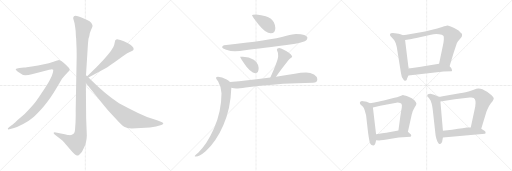
t = 0.00 s
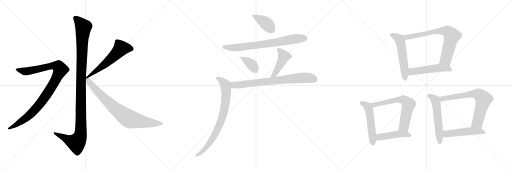
t = 2.96 s
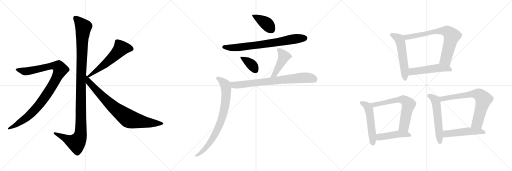
t = 5.91 s
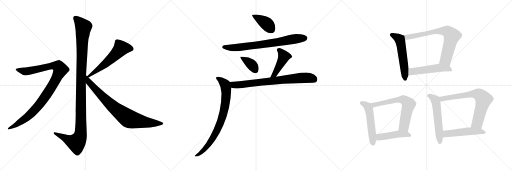
t = 8.87 s
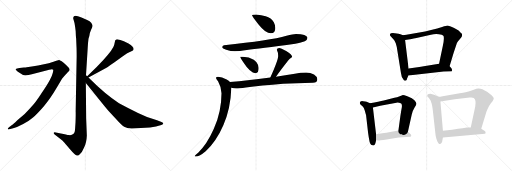
t = 11.82 s
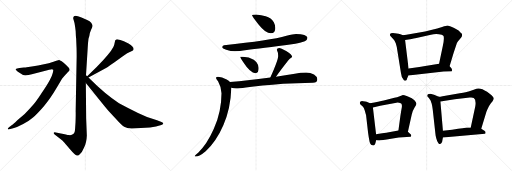
t = 14.78 s

The animated SVG that drew these frames (rendered in a browser with its animation timeline set to each time). Animation: 19 CSS @keyframes rules; one cycle of 14.78 s.

<svg version="1.1" viewBox="0 0 3072 1024" xmlns="http://www.w3.org/2000/svg">
  <g stroke="lightgray" stroke-dasharray="1,1" stroke-width="1" transform="scale(4, 4)">
    <line x1="0" y1="0" x2="256" y2="256"></line>
    <line x1="256" y1="0" x2="0" y2="256"></line>
    <line x1="128" y1="0" x2="128" y2="256"></line>
    <line x1="0" y1="128" x2="256" y2="128"></line>
    <line x1="256" y1="0" x2="512" y2="256"></line>
    <line x1="512" y1="0" x2="256" y2="256"></line>
    <line x1="384" y1="0" x2="384" y2="256"></line>
    <line x1="256" y1="128" x2="512" y2="128"></line>
    <line x1="512" y1="0" x2="768" y2="256"></line>
    <line x1="768" y1="0" x2="512" y2="256"></line>
    <line x1="640" y1="0" x2="640" y2="256"></line>
    <line x1="512" y1="128" x2="768" y2="128"></line>
  </g>
<g transform="scale(1, -1) translate(0, -850)">
   <style type="text/css">
    @keyframes keyframes0 {
      from {
       stroke: black;
       stroke-dashoffset: 1170;
       stroke-width: 128;
       }
       79% {
       animation-timing-function: step-end;
       stroke: black;
       stroke-dashoffset: 0;
       stroke-width: 128;
       }
       to {
       stroke: black;
       stroke-width: 1024;
       }
       }
       #make-me-a-hanzi-animation-0 {
         animation: keyframes0 1.202148s both;
         animation-delay: 0.000000s;
         animation-timing-function: linear;
       }
    @keyframes keyframes1 {
      from {
       stroke: black;
       stroke-dashoffset: 1010;
       stroke-width: 128;
       }
       77% {
       animation-timing-function: step-end;
       stroke: black;
       stroke-dashoffset: 0;
       stroke-width: 128;
       }
       to {
       stroke: black;
       stroke-width: 1024;
       }
       }
       #make-me-a-hanzi-animation-1 {
         animation: keyframes1 1.071940s both;
         animation-delay: 1.202148s;
         animation-timing-function: linear;
       }
    @keyframes keyframes2 {
      from {
       stroke: black;
       stroke-dashoffset: 575;
       stroke-width: 128;
       }
       65% {
       animation-timing-function: step-end;
       stroke: black;
       stroke-dashoffset: 0;
       stroke-width: 128;
       }
       to {
       stroke: black;
       stroke-width: 1024;
       }
       }
       #make-me-a-hanzi-animation-2 {
         animation: keyframes2 0.717936s both;
         animation-delay: 2.274088s;
         animation-timing-function: linear;
       }
    @keyframes keyframes3 {
      from {
       stroke: black;
       stroke-dashoffset: 812;
       stroke-width: 128;
       }
       73% {
       animation-timing-function: step-end;
       stroke: black;
       stroke-dashoffset: 0;
       stroke-width: 128;
       }
       to {
       stroke: black;
       stroke-width: 1024;
       }
       }
       #make-me-a-hanzi-animation-3 {
         animation: keyframes3 0.910807s both;
         animation-delay: 2.992024s;
         animation-timing-function: linear;
       }
    @keyframes keyframes4 {
      from {
       stroke: black;
       stroke-dashoffset: 398;
       stroke-width: 128;
       }
       56% {
       animation-timing-function: step-end;
       stroke: black;
       stroke-dashoffset: 0;
       stroke-width: 128;
       }
       to {
       stroke: black;
       stroke-width: 1024;
       }
       }
       #make-me-a-hanzi-animation-4 {
         animation: keyframes4 0.573893s both;
         animation-delay: 3.902831s;
         animation-timing-function: linear;
       }
    @keyframes keyframes5 {
      from {
       stroke: black;
       stroke-dashoffset: 749;
       stroke-width: 128;
       }
       71% {
       animation-timing-function: step-end;
       stroke: black;
       stroke-dashoffset: 0;
       stroke-width: 128;
       }
       to {
       stroke: black;
       stroke-width: 1024;
       }
       }
       #make-me-a-hanzi-animation-5 {
         animation: keyframes5 0.859538s both;
         animation-delay: 4.476724s;
         animation-timing-function: linear;
       }
    @keyframes keyframes6 {
      from {
       stroke: black;
       stroke-dashoffset: 377;
       stroke-width: 128;
       }
       55% {
       animation-timing-function: step-end;
       stroke: black;
       stroke-dashoffset: 0;
       stroke-width: 128;
       }
       to {
       stroke: black;
       stroke-width: 1024;
       }
       }
       #make-me-a-hanzi-animation-6 {
         animation: keyframes6 0.556803s both;
         animation-delay: 5.336262s;
         animation-timing-function: linear;
       }
    @keyframes keyframes7 {
      from {
       stroke: black;
       stroke-dashoffset: 438;
       stroke-width: 128;
       }
       59% {
       animation-timing-function: step-end;
       stroke: black;
       stroke-dashoffset: 0;
       stroke-width: 128;
       }
       to {
       stroke: black;
       stroke-width: 1024;
       }
       }
       #make-me-a-hanzi-animation-7 {
         animation: keyframes7 0.606445s both;
         animation-delay: 5.893065s;
         animation-timing-function: linear;
       }
    @keyframes keyframes8 {
      from {
       stroke: black;
       stroke-dashoffset: 763;
       stroke-width: 128;
       }
       71% {
       animation-timing-function: step-end;
       stroke: black;
       stroke-dashoffset: 0;
       stroke-width: 128;
       }
       to {
       stroke: black;
       stroke-width: 1024;
       }
       }
       #make-me-a-hanzi-animation-8 {
         animation: keyframes8 0.870931s both;
         animation-delay: 6.499510s;
         animation-timing-function: linear;
       }
    @keyframes keyframes9 {
      from {
       stroke: black;
       stroke-dashoffset: 805;
       stroke-width: 128;
       }
       72% {
       animation-timing-function: step-end;
       stroke: black;
       stroke-dashoffset: 0;
       stroke-width: 128;
       }
       to {
       stroke: black;
       stroke-width: 1024;
       }
       }
       #make-me-a-hanzi-animation-9 {
         animation: keyframes9 0.905111s both;
         animation-delay: 7.370441s;
         animation-timing-function: linear;
       }
    @keyframes keyframes10 {
      from {
       stroke: black;
       stroke-dashoffset: 552;
       stroke-width: 128;
       }
       64% {
       animation-timing-function: step-end;
       stroke: black;
       stroke-dashoffset: 0;
       stroke-width: 128;
       }
       to {
       stroke: black;
       stroke-width: 1024;
       }
       }
       #make-me-a-hanzi-animation-10 {
         animation: keyframes10 0.699219s both;
         animation-delay: 8.275552s;
         animation-timing-function: linear;
       }
    @keyframes keyframes11 {
      from {
       stroke: black;
       stroke-dashoffset: 741;
       stroke-width: 128;
       }
       71% {
       animation-timing-function: step-end;
       stroke: black;
       stroke-dashoffset: 0;
       stroke-width: 128;
       }
       to {
       stroke: black;
       stroke-width: 1024;
       }
       }
       #make-me-a-hanzi-animation-11 {
         animation: keyframes11 0.853027s both;
         animation-delay: 8.974771s;
         animation-timing-function: linear;
       }
    @keyframes keyframes12 {
      from {
       stroke: black;
       stroke-dashoffset: 515;
       stroke-width: 128;
       }
       63% {
       animation-timing-function: step-end;
       stroke: black;
       stroke-dashoffset: 0;
       stroke-width: 128;
       }
       to {
       stroke: black;
       stroke-width: 1024;
       }
       }
       #make-me-a-hanzi-animation-12 {
         animation: keyframes12 0.669108s both;
         animation-delay: 9.827798s;
         animation-timing-function: linear;
       }
    @keyframes keyframes13 {
      from {
       stroke: black;
       stroke-dashoffset: 523;
       stroke-width: 128;
       }
       63% {
       animation-timing-function: step-end;
       stroke: black;
       stroke-dashoffset: 0;
       stroke-width: 128;
       }
       to {
       stroke: black;
       stroke-width: 1024;
       }
       }
       #make-me-a-hanzi-animation-13 {
         animation: keyframes13 0.675618s both;
         animation-delay: 10.496906s;
         animation-timing-function: linear;
       }
    @keyframes keyframes14 {
      from {
       stroke: black;
       stroke-dashoffset: 659;
       stroke-width: 128;
       }
       68% {
       animation-timing-function: step-end;
       stroke: black;
       stroke-dashoffset: 0;
       stroke-width: 128;
       }
       to {
       stroke: black;
       stroke-width: 1024;
       }
       }
       #make-me-a-hanzi-animation-14 {
         animation: keyframes14 0.786296s both;
         animation-delay: 11.172524s;
         animation-timing-function: linear;
       }
    @keyframes keyframes15 {
      from {
       stroke: black;
       stroke-dashoffset: 457;
       stroke-width: 128;
       }
       60% {
       animation-timing-function: step-end;
       stroke: black;
       stroke-dashoffset: 0;
       stroke-width: 128;
       }
       to {
       stroke: black;
       stroke-width: 1024;
       }
       }
       #make-me-a-hanzi-animation-15 {
         animation: keyframes15 0.621908s both;
         animation-delay: 11.958820s;
         animation-timing-function: linear;
       }
    @keyframes keyframes16 {
      from {
       stroke: black;
       stroke-dashoffset: 558;
       stroke-width: 128;
       }
       64% {
       animation-timing-function: step-end;
       stroke: black;
       stroke-dashoffset: 0;
       stroke-width: 128;
       }
       to {
       stroke: black;
       stroke-width: 1024;
       }
       }
       #make-me-a-hanzi-animation-16 {
         animation: keyframes16 0.704102s both;
         animation-delay: 12.580728s;
         animation-timing-function: linear;
       }
    @keyframes keyframes17 {
      from {
       stroke: black;
       stroke-dashoffset: 720;
       stroke-width: 128;
       }
       70% {
       animation-timing-function: step-end;
       stroke: black;
       stroke-dashoffset: 0;
       stroke-width: 128;
       }
       to {
       stroke: black;
       stroke-width: 1024;
       }
       }
       #make-me-a-hanzi-animation-17 {
         animation: keyframes17 0.835938s both;
         animation-delay: 13.284830s;
         animation-timing-function: linear;
       }
    @keyframes keyframes18 {
      from {
       stroke: black;
       stroke-dashoffset: 502;
       stroke-width: 128;
       }
       62% {
       animation-timing-function: step-end;
       stroke: black;
       stroke-dashoffset: 0;
       stroke-width: 128;
       }
       to {
       stroke: black;
       stroke-width: 1024;
       }
       }
       #make-me-a-hanzi-animation-18 {
         animation: keyframes18 0.658529s both;
         animation-delay: 14.120768s;
         animation-timing-function: linear;
       }
</style>
<path d="M 516.0 399.5 L 526.0 559.5 Q 528.0 597.5 531.0 618.5 L 536.0 635.5 Q 536.0 649.5 546.0 671.5 Q 557.0 693.5 555.0 698.5 Q 554.0 703.5 547.0 714.5 Q 540.0 724.5 523.0 731.5 L 489.0 745.5 Q 455.0 759.5 448.0 754.5 Q 444.0 753.5 440.0 747.5 Q 438.0 740.5 441.0 733.5 L 447.0 713.5 Q 451.0 692.5 454.0 665.5 Q 455.0 632.5 457.0 618.5 L 459.0 570.5 Q 460.0 555.5 460.0 511.5 L 454.0 183.5 Q 455.0 166.5 453.0 114.5 L 450.0 70.5 Q 449.0 55.5 443.0 49.5 Q 429.0 37.5 414.0 40.5 Q 400.0 42.5 365.0 50.5 L 335.0 56.5 Q 325.0 59.5 322.0 54.5 Q 320.0 49.5 328.0 43.5 L 359.0 19.5 Q 380.0 2.5 384.0 -2.5 Q 389.0 -7.5 420.0 -44.5 Q 452.0 -82.5 463.0 -82.5 Q 473.0 -83.5 491.0 -60.5 L 506.0 -30.5 Q 519.0 -5.5 521.0 37.5 L 517.0 140.5 L 515.0 352.5 L 516.0 399.5 Z" fill="lightgray"></path> 
<path d="M 62.0 76.5 L 84.0 83.5 Q 105.0 89.5 139.0 107.5 Q 174.0 125.5 198.0 146.5 Q 223.0 167.5 262.0 212.5 Q 301.0 257.5 342.0 327.5 L 372.0 378.5 L 386.0 395.5 L 408.0 418.5 Q 416.0 425.5 418.0 430.5 Q 418.0 437.5 414.0 442.5 Q 410.0 447.5 395.0 462.5 Q 381.0 476.5 370.0 483.5 L 360.0 488.5 Q 358.0 488.5 356.0 490.5 L 354.0 491.5 Q 349.0 491.5 321.0 480.5 Q 293.0 469.5 264.0 465.5 Q 229.0 456.5 191.0 451.5 L 160.0 447.5 Q 155.0 445.5 143.0 445.5 L 117.0 443.5 Q 99.0 442.5 95.0 436.5 Q 92.0 429.5 112.0 417.5 Q 135.0 399.5 152.0 399.5 Q 170.0 399.5 191.0 405.5 L 284.0 429.5 Q 294.0 433.5 306.0 434.5 Q 318.0 435.5 319.0 432.5 Q 321.0 429.5 317.0 414.5 Q 314.0 399.5 299.0 371.5 Q 284.0 343.5 249.0 291.5 Q 215.0 238.5 194.0 216.5 Q 174.0 193.5 148.0 167.5 L 104.0 129.5 Q 77.0 103.5 74.0 102.5 L 56.0 89.5 Q 44.0 80.5 47.0 76.5 Q 48.0 72.5 62.0 76.5 Z" fill="lightgray"></path> 
<path d="M 691.0 607.5 L 685.0 581.5 Q 680.0 557.5 620.0 491.5 L 580.0 449.5 L 523.0 393.5 C 502.0 372.5 505.0 371.5 531.0 385.5 L 639.0 444.5 Q 651.0 451.5 685.0 475.5 L 739.0 515.5 Q 766.0 534.5 782.0 540.5 Q 799.0 546.5 800.0 550.5 L 802.0 557.5 Q 802.0 571.5 771.0 590.5 Q 740.0 608.5 722.0 611.5 Q 705.0 613.5 703.0 615.5 L 701.0 615.5 Q 691.0 609.5 691.0 607.5 Z" fill="lightgray"></path> 
<path d="M 523.0 393.5 L 516.0 399.5 C 494.0 419.5 496.0 375.5 515.0 352.5 L 607.0 238.5 Q 643.0 193.5 653.0 183.5 L 699.0 133.5 Q 729.0 99.5 745.0 90.5 Q 761.0 81.5 790.0 79.5 L 900.0 85.5 L 936.0 92.5 L 968.0 100.5 Q 980.0 105.5 980.0 109.5 Q 980.0 114.5 969.0 118.5 L 942.0 129.5 L 882.0 149.5 L 828.0 173.5 Q 775.0 198.5 714.0 231.5 Q 635.0 281.5 531.0 385.5 L 523.0 393.5 Z" fill="lightgray"></path> 
<path d="M 1537.0 764.0 Q 1512.0 764.0 1512.0 760.0 Q 1512.0 755.0 1550.0 706.0 Q 1594.0 651.0 1625.0 651.0 Q 1652.0 651.0 1652.0 683.0 Q 1652.0 700.0 1643.0 718.0 Q 1628.0 742.0 1594.0 753.0 Q 1569.0 762.0 1537.0 764.0 Z" fill="lightgray"></path> 
<path d="M 1776.0 647.0 Q 1759.0 647.0 1719.0 636.0 Q 1620.0 607.0 1344.0 580.0 Q 1333.0 578.0 1333.0 567.0 Q 1333.0 560.0 1357.0 553.0 Q 1385.0 544.0 1409.0 544.0 Q 1435.0 544.0 1481.0 551.0 Q 1553.0 559.0 1772.0 588.0 Q 1799.0 592.0 1829.0 603.0 Q 1844.0 610.0 1845.0 624.0 Q 1841.0 646.0 1776.0 647.0 Z" fill="lightgray"></path> 
<path d="M 1457.0 511.0 L 1441.0 511.0 Q 1441.0 507.0 1462.0 474.0 Q 1502.0 412.0 1533.0 412.0 Q 1552.0 412.0 1552.0 443.0 Q 1552.0 460.0 1540.0 476.0 Q 1529.0 493.0 1492.0 506.0 L 1457.0 511.0 Z" fill="lightgray"></path> 
<path d="M 1656.0 391.0 Q 1723.0 482.0 1739.0 498.0 Q 1753.0 510.0 1753.0 511.0 Q 1753.0 522.0 1717.0 545.0 Q 1684.0 563.0 1676.0 563.0 Q 1661.0 563.0 1661.0 552.0 Q 1669.0 537.0 1669.0 515.0 Q 1669.0 490.0 1622.0 386.0 C 1610.0 359.0 1638.0 367.0 1656.0 391.0 Z" fill="lightgray"></path> 
<path d="M 1837.0 416.0 Q 1803.0 416.0 1769.0 409.0 Q 1710.0 399.0 1656.0 391.0 L 1622.0 386.0 Q 1548.0 376.0 1487.0 369.0 Q 1435.0 362.0 1380.0 359.0 C 1350.0 357.0 1358.0 329.0 1388.0 324.0 Q 1403.0 321.0 1417.0 320.0 Q 1434.0 320.0 1475.0 326.0 Q 1565.0 337.0 1699.0 348.0 Q 1779.0 354.0 1877.0 355.0 Q 1904.0 355.0 1904.0 376.0 Q 1904.0 391.0 1884.0 404.0 Q 1862.0 416.0 1837.0 416.0 Z" fill="lightgray"></path> 
<path d="M 1380.0 359.0 Q 1374.0 367.0 1360.0 374.0 Q 1331.0 391.0 1308.0 391.0 Q 1296.0 391.0 1296.0 383.0 Q 1296.0 379.0 1309.0 362.0 Q 1329.0 326.0 1329.0 292.0 Q 1329.0 181.0 1283.0 78.0 Q 1240.0 -19.0 1189.0 -65.0 Q 1168.0 -82.0 1168.0 -85.0 Q 1168.0 -88.0 1176.0 -88.0 Q 1196.0 -88.0 1234.0 -56.0 Q 1298.0 3.0 1340.0 100.0 Q 1384.0 198.0 1388.0 324.0 C 1389.0 351.0 1389.0 351.0 1380.0 359.0 Z" fill="lightgray"></path> 
<path d="M 2418.5 640.0 L 2402.5 646.0 Q 2396.5 649.0 2369.5 652.0 Q 2343.5 655.0 2340.5 647.0 Q 2338.5 640.0 2342.5 635.0 L 2360.5 616.0 Q 2367.5 610.0 2374.5 591.0 Q 2381.5 571.0 2384.5 545.0 L 2405.5 415.0 Q 2407.5 385.0 2424.5 368.0 L 2432.5 366.0 L 2438.5 369.0 Q 2440.5 371.0 2442.5 380.0 L 2450.5 398.0 L 2451.5 440.0 L 2430.5 611.0 C 2427.5 637.0 2427.5 637.0 2418.5 640.0 Z" fill="lightgray"></path> 
<path d="M 2697.5 454.0 L 2721.5 533.0 L 2741.5 593.0 Q 2746.5 604.0 2758.5 616.0 L 2770.5 631.0 Q 2772.5 638.0 2772.5 644.0 Q 2772.5 649.0 2762.5 656.0 Q 2756.5 665.0 2738.5 675.0 Q 2722.5 685.0 2704.5 692.0 Q 2687.5 698.0 2683.5 698.0 Q 2680.5 698.0 2652.5 689.0 Q 2624.5 680.0 2592.5 673.0 L 2550.5 662.0 L 2438.5 642.0 L 2418.5 640.0 C 2388.5 637.0 2400.5 606.0 2430.5 611.0 L 2460.5 616.0 Q 2474.5 618.0 2518.5 628.0 L 2585.5 643.0 Q 2616.5 650.0 2650.5 643.0 Q 2655.5 641.0 2661.5 635.0 Q 2666.5 616.0 2656.5 573.0 L 2634.5 469.0 C 2628.5 440.0 2688.5 425.0 2697.5 454.0 Z" fill="lightgray"></path> 
<path d="M 2450.5 398.0 L 2661.5 422.0 L 2710.5 424.0 L 2712.5 430.0 Q 2713.5 441.0 2697.5 454.0 C 2675.5 474.0 2664.5 474.0 2634.5 469.0 L 2542.5 453.0 Q 2527.5 450.0 2505.5 447.0 L 2451.5 440.0 C 2421.5 436.0 2420.5 395.0 2450.5 398.0 Z" fill="lightgray"></path> 
<path d="M 2220.5 232.0 L 2199.5 240.0 Q 2193.5 242.0 2179.5 244.0 Q 2166.5 246.0 2163.5 242.0 Q 2157.5 239.0 2159.5 233.0 Q 2158.5 228.0 2164.5 223.0 L 2176.5 212.0 Q 2183.5 207.0 2188.5 188.0 L 2196.5 159.0 L 2208.5 54.0 Q 2212.5 24.0 2217.5 1.0 Q 2223.5 -22.0 2241.5 -22.0 Q 2252.5 -18.0 2256.5 10.0 L 2256.5 46.0 L 2237.5 206.0 C 2235.5 226.0 2235.5 226.0 2220.5 232.0 Z" fill="lightgray"></path> 
<path d="M 2447.5 60.0 L 2470.5 164.0 Q 2477.5 191.0 2487.5 206.0 Q 2498.5 220.0 2498.5 228.0 Q 2498.5 236.0 2486.5 249.0 Q 2474.5 262.0 2447.5 272.0 Q 2421.5 281.0 2417.5 281.0 L 2398.5 274.0 Q 2382.5 267.0 2366.5 264.0 L 2302.5 248.0 Q 2275.5 242.0 2220.5 232.0 C 2190.5 227.0 2208.5 199.0 2237.5 206.0 L 2281.5 216.0 L 2378.5 235.0 Q 2383.5 236.0 2394.5 235.0 Q 2406.5 234.0 2408.5 228.0 Q 2413.5 220.0 2410.5 205.0 Q 2407.5 190.0 2402.5 156.0 L 2390.5 68.0 C 2386.5 38.0 2441.5 31.0 2447.5 60.0 Z" fill="lightgray"></path> 
<path d="M 2392.5 26.0 L 2463.5 30.0 Q 2473.5 40.0 2458.5 50.0 L 2447.5 60.0 C 2430.5 75.0 2420.5 73.0 2390.5 68.0 L 2325.5 56.0 Q 2317.5 54.0 2256.5 46.0 C 2226.5 42.0 2226.5 13.0 2256.5 10.0 L 2274.5 8.0 Q 2288.5 8.0 2346.5 18.0 L 2392.5 26.0 Z" fill="lightgray"></path> 
<path d="M 2632.5 271.0 L 2604.5 282.0 Q 2593.5 286.0 2582.5 288.0 Q 2569.5 288.0 2564.5 283.0 Q 2562.5 277.0 2564.5 272.0 L 2573.5 263.0 Q 2577.5 258.0 2580.5 252.0 Q 2584.5 248.0 2587.5 236.0 Q 2592.5 226.0 2596.5 192.0 L 2612.5 48.0 Q 2612.5 42.0 2617.5 21.0 Q 2622.5 0.0 2630.5 -8.0 Q 2642.5 -22.0 2652.5 -1.0 L 2657.5 26.0 L 2657.5 67.0 L 2642.5 242.0 C 2640.5 268.0 2640.5 268.0 2632.5 271.0 Z" fill="lightgray"></path> 
<path d="M 2758.5 292.0 L 2655.5 274.0 Q 2635.5 270.0 2632.5 271.0 C 2602.5 268.0 2612.5 238.0 2642.5 242.0 L 2728.5 255.0 L 2818.5 266.0 Q 2834.5 268.0 2842.5 263.0 Q 2858.5 252.0 2851.5 212.0 L 2824.5 86.0 C 2818.5 57.0 2878.5 49.0 2887.5 78.0 L 2918.5 180.0 Q 2934.5 223.0 2955.5 244.0 Q 2962.5 257.0 2962.5 260.0 Q 2962.5 262.0 2957.5 270.0 Q 2952.5 277.0 2949.5 280.0 L 2922.5 300.0 Q 2890.5 321.0 2870.5 320.0 Q 2863.5 321.0 2842.5 312.0 L 2811.5 302.0 Q 2802.5 298.0 2758.5 292.0 Z" fill="lightgray"></path> 
<path d="M 2657.5 26.0 L 2909.5 48.0 Q 2913.5 49.0 2913.5 56.0 Q 2913.5 63.0 2906.5 67.0 L 2887.5 78.0 L 2824.5 86.0 L 2800.5 86.0 Q 2794.5 84.0 2712.5 73.0 L 2657.5 67.0 C 2627.5 64.0 2627.5 23.0 2657.5 26.0 Z" fill="lightgray"></path> 
      <clipPath id="make-me-a-hanzi-clip-0">
      <path d="M 516.0 399.5 L 526.0 559.5 Q 528.0 597.5 531.0 618.5 L 536.0 635.5 Q 536.0 649.5 546.0 671.5 Q 557.0 693.5 555.0 698.5 Q 554.0 703.5 547.0 714.5 Q 540.0 724.5 523.0 731.5 L 489.0 745.5 Q 455.0 759.5 448.0 754.5 Q 444.0 753.5 440.0 747.5 Q 438.0 740.5 441.0 733.5 L 447.0 713.5 Q 451.0 692.5 454.0 665.5 Q 455.0 632.5 457.0 618.5 L 459.0 570.5 Q 460.0 555.5 460.0 511.5 L 454.0 183.5 Q 455.0 166.5 453.0 114.5 L 450.0 70.5 Q 449.0 55.5 443.0 49.5 Q 429.0 37.5 414.0 40.5 Q 400.0 42.5 365.0 50.5 L 335.0 56.5 Q 325.0 59.5 322.0 54.5 Q 320.0 49.5 328.0 43.5 L 359.0 19.5 Q 380.0 2.5 384.0 -2.5 Q 389.0 -7.5 420.0 -44.5 Q 452.0 -82.5 463.0 -82.5 Q 473.0 -83.5 491.0 -60.5 L 506.0 -30.5 Q 519.0 -5.5 521.0 37.5 L 517.0 140.5 L 515.0 352.5 L 516.0 399.5 Z" fill="lightgray"></path>
      </clipPath>
      <path clip-path="url(#make-me-a-hanzi-clip-0)" d="M 452.0 741.5 L 500.0 688.5 L 487.0 408.5 L 483.0 43.5 L 476.0 19.5 L 458.0 -5.5 L 329.0 51.5 " fill="none" id="make-me-a-hanzi-animation-0" stroke-dasharray="1042 2084" stroke-linecap="round"></path>

      <clipPath id="make-me-a-hanzi-clip-1">
      <path d="M 62.0 76.5 L 84.0 83.5 Q 105.0 89.5 139.0 107.5 Q 174.0 125.5 198.0 146.5 Q 223.0 167.5 262.0 212.5 Q 301.0 257.5 342.0 327.5 L 372.0 378.5 L 386.0 395.5 L 408.0 418.5 Q 416.0 425.5 418.0 430.5 Q 418.0 437.5 414.0 442.5 Q 410.0 447.5 395.0 462.5 Q 381.0 476.5 370.0 483.5 L 360.0 488.5 Q 358.0 488.5 356.0 490.5 L 354.0 491.5 Q 349.0 491.5 321.0 480.5 Q 293.0 469.5 264.0 465.5 Q 229.0 456.5 191.0 451.5 L 160.0 447.5 Q 155.0 445.5 143.0 445.5 L 117.0 443.5 Q 99.0 442.5 95.0 436.5 Q 92.0 429.5 112.0 417.5 Q 135.0 399.5 152.0 399.5 Q 170.0 399.5 191.0 405.5 L 284.0 429.5 Q 294.0 433.5 306.0 434.5 Q 318.0 435.5 319.0 432.5 Q 321.0 429.5 317.0 414.5 Q 314.0 399.5 299.0 371.5 Q 284.0 343.5 249.0 291.5 Q 215.0 238.5 194.0 216.5 Q 174.0 193.5 148.0 167.5 L 104.0 129.5 Q 77.0 103.5 74.0 102.5 L 56.0 89.5 Q 44.0 80.5 47.0 76.5 Q 48.0 72.5 62.0 76.5 Z" fill="lightgray"></path>
      </clipPath>
      <path clip-path="url(#make-me-a-hanzi-clip-1)" d="M 102.0 434.5 L 157.0 422.5 L 322.0 456.5 L 352.0 450.5 L 363.0 433.5 L 313.0 334.5 L 224.0 209.5 L 158.0 145.5 L 55.0 80.5 " fill="none" id="make-me-a-hanzi-animation-1" stroke-dasharray="882 1764" stroke-linecap="round"></path>

      <clipPath id="make-me-a-hanzi-clip-2">
      <path d="M 691.0 607.5 L 685.0 581.5 Q 680.0 557.5 620.0 491.5 L 580.0 449.5 L 523.0 393.5 C 502.0 372.5 505.0 371.5 531.0 385.5 L 639.0 444.5 Q 651.0 451.5 685.0 475.5 L 739.0 515.5 Q 766.0 534.5 782.0 540.5 Q 799.0 546.5 800.0 550.5 L 802.0 557.5 Q 802.0 571.5 771.0 590.5 Q 740.0 608.5 722.0 611.5 Q 705.0 613.5 703.0 615.5 L 701.0 615.5 Q 691.0 609.5 691.0 607.5 Z" fill="lightgray"></path>
      </clipPath>
      <path clip-path="url(#make-me-a-hanzi-clip-2)" d="M 789.0 557.5 L 765.0 563.5 L 727.0 562.5 L 638.0 473.5 L 533.0 395.5 " fill="none" id="make-me-a-hanzi-animation-2" stroke-dasharray="447 894" stroke-linecap="round"></path>

      <clipPath id="make-me-a-hanzi-clip-3">
      <path d="M 523.0 393.5 L 516.0 399.5 C 494.0 419.5 496.0 375.5 515.0 352.5 L 607.0 238.5 Q 643.0 193.5 653.0 183.5 L 699.0 133.5 Q 729.0 99.5 745.0 90.5 Q 761.0 81.5 790.0 79.5 L 900.0 85.5 L 936.0 92.5 L 968.0 100.5 Q 980.0 105.5 980.0 109.5 Q 980.0 114.5 969.0 118.5 L 942.0 129.5 L 882.0 149.5 L 828.0 173.5 Q 775.0 198.5 714.0 231.5 Q 635.0 281.5 531.0 385.5 L 523.0 393.5 Z" fill="lightgray"></path>
      </clipPath>
      <path clip-path="url(#make-me-a-hanzi-clip-3)" d="M 523.0 385.5 L 533.0 357.5 L 637.0 248.5 L 766.0 142.5 L 795.0 131.5 L 879.0 116.5 L 971.0 109.5 " fill="none" id="make-me-a-hanzi-animation-3" stroke-dasharray="684 1368" stroke-linecap="round"></path>

      <clipPath id="make-me-a-hanzi-clip-4">
      <path d="M 1537.0 764.0 Q 1512.0 764.0 1512.0 760.0 Q 1512.0 755.0 1550.0 706.0 Q 1594.0 651.0 1625.0 651.0 Q 1652.0 651.0 1652.0 683.0 Q 1652.0 700.0 1643.0 718.0 Q 1628.0 742.0 1594.0 753.0 Q 1569.0 762.0 1537.0 764.0 Z" fill="lightgray"></path>
      </clipPath>
      <path clip-path="url(#make-me-a-hanzi-clip-4)" d="M 1516.0 759.0 L 1589.0 717.0 L 1627.0 674.0 " fill="none" id="make-me-a-hanzi-animation-4" stroke-dasharray="270 540" stroke-linecap="round"></path>

      <clipPath id="make-me-a-hanzi-clip-5">
      <path d="M 1776.0 647.0 Q 1759.0 647.0 1719.0 636.0 Q 1620.0 607.0 1344.0 580.0 Q 1333.0 578.0 1333.0 567.0 Q 1333.0 560.0 1357.0 553.0 Q 1385.0 544.0 1409.0 544.0 Q 1435.0 544.0 1481.0 551.0 Q 1553.0 559.0 1772.0 588.0 Q 1799.0 592.0 1829.0 603.0 Q 1844.0 610.0 1845.0 624.0 Q 1841.0 646.0 1776.0 647.0 Z" fill="lightgray"></path>
      </clipPath>
      <path clip-path="url(#make-me-a-hanzi-clip-5)" d="M 1342.0 569.0 L 1438.0 567.0 L 1637.0 593.0 L 1764.0 617.0 L 1831.0 622.0 " fill="none" id="make-me-a-hanzi-animation-5" stroke-dasharray="621 1242" stroke-linecap="round"></path>

      <clipPath id="make-me-a-hanzi-clip-6">
      <path d="M 1457.0 511.0 L 1441.0 511.0 Q 1441.0 507.0 1462.0 474.0 Q 1502.0 412.0 1533.0 412.0 Q 1552.0 412.0 1552.0 443.0 Q 1552.0 460.0 1540.0 476.0 Q 1529.0 493.0 1492.0 506.0 L 1457.0 511.0 Z" fill="lightgray"></path>
      </clipPath>
      <path clip-path="url(#make-me-a-hanzi-clip-6)" d="M 1445.0 509.0 L 1513.0 460.0 L 1533.0 429.0 " fill="none" id="make-me-a-hanzi-animation-6" stroke-dasharray="249 498" stroke-linecap="round"></path>

      <clipPath id="make-me-a-hanzi-clip-7">
      <path d="M 1656.0 391.0 Q 1723.0 482.0 1739.0 498.0 Q 1753.0 510.0 1753.0 511.0 Q 1753.0 522.0 1717.0 545.0 Q 1684.0 563.0 1676.0 563.0 Q 1661.0 563.0 1661.0 552.0 Q 1669.0 537.0 1669.0 515.0 Q 1669.0 490.0 1622.0 386.0 C 1610.0 359.0 1638.0 367.0 1656.0 391.0 Z" fill="lightgray"></path>
      </clipPath>
      <path clip-path="url(#make-me-a-hanzi-clip-7)" d="M 1673.0 552.0 L 1703.0 509.0 L 1651.0 410.0 L 1638.0 398.0 " fill="none" id="make-me-a-hanzi-animation-7" stroke-dasharray="310 620" stroke-linecap="round"></path>

      <clipPath id="make-me-a-hanzi-clip-8">
      <path d="M 1837.0 416.0 Q 1803.0 416.0 1769.0 409.0 Q 1710.0 399.0 1656.0 391.0 L 1622.0 386.0 Q 1548.0 376.0 1487.0 369.0 Q 1435.0 362.0 1380.0 359.0 C 1350.0 357.0 1358.0 329.0 1388.0 324.0 Q 1403.0 321.0 1417.0 320.0 Q 1434.0 320.0 1475.0 326.0 Q 1565.0 337.0 1699.0 348.0 Q 1779.0 354.0 1877.0 355.0 Q 1904.0 355.0 1904.0 376.0 Q 1904.0 391.0 1884.0 404.0 Q 1862.0 416.0 1837.0 416.0 Z" fill="lightgray"></path>
      </clipPath>
      <path clip-path="url(#make-me-a-hanzi-clip-8)" d="M 1388.0 355.0 L 1412.0 340.0 L 1818.0 385.0 L 1858.0 384.0 L 1886.0 374.0 " fill="none" id="make-me-a-hanzi-animation-8" stroke-dasharray="635 1270" stroke-linecap="round"></path>

      <clipPath id="make-me-a-hanzi-clip-9">
      <path d="M 1380.0 359.0 Q 1374.0 367.0 1360.0 374.0 Q 1331.0 391.0 1308.0 391.0 Q 1296.0 391.0 1296.0 383.0 Q 1296.0 379.0 1309.0 362.0 Q 1329.0 326.0 1329.0 292.0 Q 1329.0 181.0 1283.0 78.0 Q 1240.0 -19.0 1189.0 -65.0 Q 1168.0 -82.0 1168.0 -85.0 Q 1168.0 -88.0 1176.0 -88.0 Q 1196.0 -88.0 1234.0 -56.0 Q 1298.0 3.0 1340.0 100.0 Q 1384.0 198.0 1388.0 324.0 C 1389.0 351.0 1389.0 351.0 1380.0 359.0 Z" fill="lightgray"></path>
      </clipPath>
      <path clip-path="url(#make-me-a-hanzi-clip-9)" d="M 1305.0 383.0 L 1341.0 356.0 L 1352.0 343.0 L 1357.0 323.0 L 1354.0 240.0 L 1343.0 182.0 L 1323.0 115.0 L 1274.0 16.0 L 1220.0 -53.0 L 1173.0 -84.0 " fill="none" id="make-me-a-hanzi-animation-9" stroke-dasharray="677 1354" stroke-linecap="round"></path>

      <clipPath id="make-me-a-hanzi-clip-10">
      <path d="M 2418.5 640.0 L 2402.5 646.0 Q 2396.5 649.0 2369.5 652.0 Q 2343.5 655.0 2340.5 647.0 Q 2338.5 640.0 2342.5 635.0 L 2360.5 616.0 Q 2367.5 610.0 2374.5 591.0 Q 2381.5 571.0 2384.5 545.0 L 2405.5 415.0 Q 2407.5 385.0 2424.5 368.0 L 2432.5 366.0 L 2438.5 369.0 Q 2440.5 371.0 2442.5 380.0 L 2450.5 398.0 L 2451.5 440.0 L 2430.5 611.0 C 2427.5 637.0 2427.5 637.0 2418.5 640.0 Z" fill="lightgray"></path>
      </clipPath>
      <path clip-path="url(#make-me-a-hanzi-clip-10)" d="M 2349.5 642.0 L 2391.5 621.0 L 2400.5 607.0 L 2422.5 476.0 L 2430.5 377.0 " fill="none" id="make-me-a-hanzi-animation-10" stroke-dasharray="424 848" stroke-linecap="round"></path>

      <clipPath id="make-me-a-hanzi-clip-11">
      <path d="M 2697.5 454.0 L 2721.5 533.0 L 2741.5 593.0 Q 2746.5 604.0 2758.5 616.0 L 2770.5 631.0 Q 2772.5 638.0 2772.5 644.0 Q 2772.5 649.0 2762.5 656.0 Q 2756.5 665.0 2738.5 675.0 Q 2722.5 685.0 2704.5 692.0 Q 2687.5 698.0 2683.5 698.0 Q 2680.5 698.0 2652.5 689.0 Q 2624.5 680.0 2592.5 673.0 L 2550.5 662.0 L 2438.5 642.0 L 2418.5 640.0 C 2388.5 637.0 2400.5 606.0 2430.5 611.0 L 2460.5 616.0 Q 2474.5 618.0 2518.5 628.0 L 2585.5 643.0 Q 2616.5 650.0 2650.5 643.0 Q 2655.5 641.0 2661.5 635.0 Q 2666.5 616.0 2656.5 573.0 L 2634.5 469.0 C 2628.5 440.0 2688.5 425.0 2697.5 454.0 Z" fill="lightgray"></path>
      </clipPath>
      <path clip-path="url(#make-me-a-hanzi-clip-11)" d="M 2424.5 634.0 L 2439.5 627.0 L 2635.5 665.0 L 2686.5 661.0 L 2710.5 635.0 L 2707.5 621.0 L 2675.5 497.0 L 2642.5 475.0 " fill="none" id="make-me-a-hanzi-animation-11" stroke-dasharray="613 1226" stroke-linecap="round"></path>

      <clipPath id="make-me-a-hanzi-clip-12">
      <path d="M 2450.5 398.0 L 2661.5 422.0 L 2710.5 424.0 L 2712.5 430.0 Q 2713.5 441.0 2697.5 454.0 C 2675.5 474.0 2664.5 474.0 2634.5 469.0 L 2542.5 453.0 Q 2527.5 450.0 2505.5 447.0 L 2451.5 440.0 C 2421.5 436.0 2420.5 395.0 2450.5 398.0 Z" fill="lightgray"></path>
      </clipPath>
      <path clip-path="url(#make-me-a-hanzi-clip-12)" d="M 2457.5 405.0 L 2472.5 421.0 L 2630.5 444.0 L 2687.5 440.0 L 2704.5 429.0 " fill="none" id="make-me-a-hanzi-animation-12" stroke-dasharray="387 774" stroke-linecap="round"></path>

      <clipPath id="make-me-a-hanzi-clip-13">
      <path d="M 2220.5 232.0 L 2199.5 240.0 Q 2193.5 242.0 2179.5 244.0 Q 2166.5 246.0 2163.5 242.0 Q 2157.5 239.0 2159.5 233.0 Q 2158.5 228.0 2164.5 223.0 L 2176.5 212.0 Q 2183.5 207.0 2188.5 188.0 L 2196.5 159.0 L 2208.5 54.0 Q 2212.5 24.0 2217.5 1.0 Q 2223.5 -22.0 2241.5 -22.0 Q 2252.5 -18.0 2256.5 10.0 L 2256.5 46.0 L 2237.5 206.0 C 2235.5 226.0 2235.5 226.0 2220.5 232.0 Z" fill="lightgray"></path>
      </clipPath>
      <path clip-path="url(#make-me-a-hanzi-clip-13)" d="M 2170.5 233.0 L 2197.5 219.0 L 2213.5 196.0 L 2238.5 -11.0 " fill="none" id="make-me-a-hanzi-animation-13" stroke-dasharray="395 790" stroke-linecap="round"></path>

      <clipPath id="make-me-a-hanzi-clip-14">
      <path d="M 2447.5 60.0 L 2470.5 164.0 Q 2477.5 191.0 2487.5 206.0 Q 2498.5 220.0 2498.5 228.0 Q 2498.5 236.0 2486.5 249.0 Q 2474.5 262.0 2447.5 272.0 Q 2421.5 281.0 2417.5 281.0 L 2398.5 274.0 Q 2382.5 267.0 2366.5 264.0 L 2302.5 248.0 Q 2275.5 242.0 2220.5 232.0 C 2190.5 227.0 2208.5 199.0 2237.5 206.0 L 2281.5 216.0 L 2378.5 235.0 Q 2383.5 236.0 2394.5 235.0 Q 2406.5 234.0 2408.5 228.0 Q 2413.5 220.0 2410.5 205.0 Q 2407.5 190.0 2402.5 156.0 L 2390.5 68.0 C 2386.5 38.0 2441.5 31.0 2447.5 60.0 Z" fill="lightgray"></path>
      </clipPath>
      <path clip-path="url(#make-me-a-hanzi-clip-14)" d="M 2230.5 229.0 L 2243.5 221.0 L 2375.5 251.0 L 2428.5 249.0 L 2451.5 225.0 L 2450.5 219.0 L 2424.5 94.0 L 2398.5 74.0 " fill="none" id="make-me-a-hanzi-animation-14" stroke-dasharray="531 1062" stroke-linecap="round"></path>

      <clipPath id="make-me-a-hanzi-clip-15">
      <path d="M 2392.5 26.0 L 2463.5 30.0 Q 2473.5 40.0 2458.5 50.0 L 2447.5 60.0 C 2430.5 75.0 2420.5 73.0 2390.5 68.0 L 2325.5 56.0 Q 2317.5 54.0 2256.5 46.0 C 2226.5 42.0 2226.5 13.0 2256.5 10.0 L 2274.5 8.0 Q 2288.5 8.0 2346.5 18.0 L 2392.5 26.0 Z" fill="lightgray"></path>
      </clipPath>
      <path clip-path="url(#make-me-a-hanzi-clip-15)" d="M 2261.5 16.0 L 2275.5 28.0 L 2387.5 47.0 L 2455.5 39.0 " fill="none" id="make-me-a-hanzi-animation-15" stroke-dasharray="329 658" stroke-linecap="round"></path>

      <clipPath id="make-me-a-hanzi-clip-16">
      <path d="M 2632.5 271.0 L 2604.5 282.0 Q 2593.5 286.0 2582.5 288.0 Q 2569.5 288.0 2564.5 283.0 Q 2562.5 277.0 2564.5 272.0 L 2573.5 263.0 Q 2577.5 258.0 2580.5 252.0 Q 2584.5 248.0 2587.5 236.0 Q 2592.5 226.0 2596.5 192.0 L 2612.5 48.0 Q 2612.5 42.0 2617.5 21.0 Q 2622.5 0.0 2630.5 -8.0 Q 2642.5 -22.0 2652.5 -1.0 L 2657.5 26.0 L 2657.5 67.0 L 2642.5 242.0 C 2640.5 268.0 2640.5 268.0 2632.5 271.0 Z" fill="lightgray"></path>
      </clipPath>
      <path clip-path="url(#make-me-a-hanzi-clip-16)" d="M 2571.5 278.0 L 2603.5 259.0 L 2617.5 232.0 L 2640.5 -1.0 " fill="none" id="make-me-a-hanzi-animation-16" stroke-dasharray="430 860" stroke-linecap="round"></path>

      <clipPath id="make-me-a-hanzi-clip-17">
      <path d="M 2758.5 292.0 L 2655.5 274.0 Q 2635.5 270.0 2632.5 271.0 C 2602.5 268.0 2612.5 238.0 2642.5 242.0 L 2728.5 255.0 L 2818.5 266.0 Q 2834.5 268.0 2842.5 263.0 Q 2858.5 252.0 2851.5 212.0 L 2824.5 86.0 C 2818.5 57.0 2878.5 49.0 2887.5 78.0 L 2918.5 180.0 Q 2934.5 223.0 2955.5 244.0 Q 2962.5 257.0 2962.5 260.0 Q 2962.5 262.0 2957.5 270.0 Q 2952.5 277.0 2949.5 280.0 L 2922.5 300.0 Q 2890.5 321.0 2870.5 320.0 Q 2863.5 321.0 2842.5 312.0 L 2811.5 302.0 Q 2802.5 298.0 2758.5 292.0 Z" fill="lightgray"></path>
      </clipPath>
      <path clip-path="url(#make-me-a-hanzi-clip-17)" d="M 2636.5 264.0 L 2661.5 259.0 L 2844.5 288.0 L 2861.5 288.0 L 2883.5 276.0 L 2901.5 255.0 L 2867.5 124.0 L 2863.5 114.0 L 2833.5 91.0 " fill="none" id="make-me-a-hanzi-animation-17" stroke-dasharray="592 1184" stroke-linecap="round"></path>

      <clipPath id="make-me-a-hanzi-clip-18">
      <path d="M 2657.5 26.0 L 2909.5 48.0 Q 2913.5 49.0 2913.5 56.0 Q 2913.5 63.0 2906.5 67.0 L 2887.5 78.0 L 2824.5 86.0 L 2800.5 86.0 Q 2794.5 84.0 2712.5 73.0 L 2657.5 67.0 C 2627.5 64.0 2627.5 23.0 2657.5 26.0 Z" fill="lightgray"></path>
      </clipPath>
      <path clip-path="url(#make-me-a-hanzi-clip-18)" d="M 2664.5 33.0 L 2679.5 48.0 L 2796.5 62.0 L 2877.5 63.0 L 2902.5 57.0 " fill="none" id="make-me-a-hanzi-animation-18" stroke-dasharray="374 748" stroke-linecap="round"></path>

</g>
</svg>
